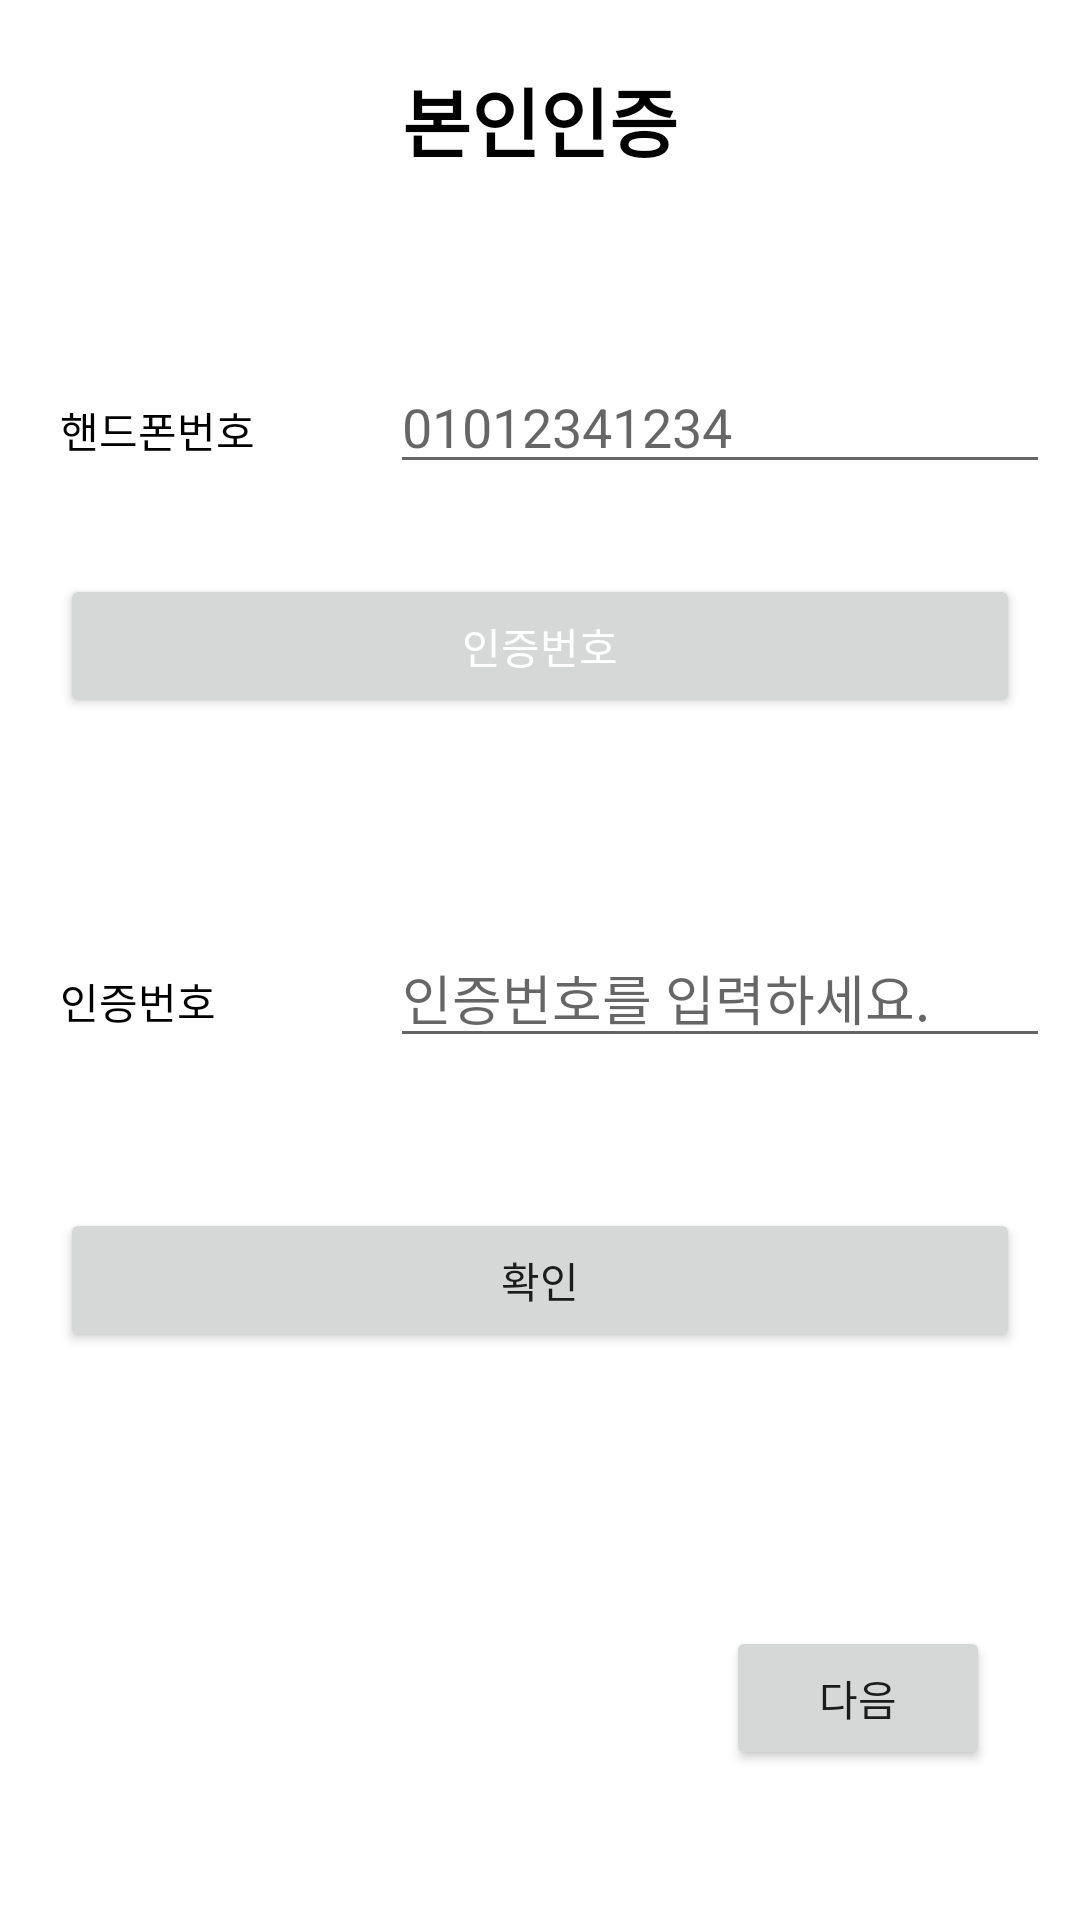

Here is an Android app screen rendered from its layout file. Give the layout XML and the strings, colors and styles it references.
<!-- AndroidManifest.xml: application theme Theme.Project_with_a_jump -->
<!-- res/layout/activity_register2.xml -->
<?xml version="1.0" encoding="utf-8"?>
<androidx.constraintlayout.widget.ConstraintLayout xmlns:android="http://schemas.android.com/apk/res/android"
    xmlns:app="http://schemas.android.com/apk/res-auto"
    android:layout_width="match_parent"
    android:layout_height="match_parent">

    <LinearLayout
        android:id="@+id/linearLayout"
        android:layout_width="match_parent"
        android:layout_height="60dp"
        android:layout_marginTop="10dp"
        app:layout_constraintTop_toTopOf="parent">

        <TextView
            android:layout_width="match_parent"
            android:layout_height="match_parent"
            android:gravity="center"
            android:text="본인인증"
            android:textAlignment="center"
            android:textColor="@color/black"
            android:textSize="25sp"
            android:textStyle="bold" />
    </LinearLayout>

    <LinearLayout
        android:id="@+id/linearLayout12"
        android:layout_width="match_parent"
        android:layout_height="wrap_content"
        android:layout_marginLeft="20dp"
        android:layout_marginTop="50dp"
        android:orientation="horizontal"
        app:layout_constraintEnd_toEndOf="parent"
        app:layout_constraintHorizontal_bias="0.6"
        app:layout_constraintStart_toStartOf="parent"
        app:layout_constraintTop_toBottomOf="@+id/linearLayout">

        <TextView
            android:id="@+id/phone"
            android:layout_width="0dp"
            android:layout_height="wrap_content"
            android:layout_weight="1"
            android:text="핸드폰번호"
            android:textColor="@color/black" />

        <EditText
            android:id="@+id/phoneNumberAccess"
            android:layout_width="0dp"
            android:layout_height="wrap_content"
            android:layout_marginRight="10dp"
            android:layout_weight="2"
            android:hint="01012341234" />
    </LinearLayout>

    <Button
        android:id="@+id/authentication"
        android:layout_width="match_parent"
        android:layout_height="wrap_content"
        android:layout_marginLeft="20dp"
        android:layout_marginTop="30dp"
        android:layout_marginRight="20dp"
        android:layout_weight="1"
        android:text="인증번호"
        android:textColor="@color/white"
        app:layout_constraintEnd_toEndOf="parent"
        app:layout_constraintStart_toStartOf="parent"
        app:layout_constraintTop_toBottomOf="@+id/linearLayout12" />

    <LinearLayout
        android:id="@+id/linearLayout13"
        android:layout_width="match_parent"
        android:layout_height="wrap_content"
        android:layout_marginLeft="20dp"
        android:layout_marginTop="70dp"
        android:orientation="horizontal"
        app:layout_constraintEnd_toEndOf="parent"
        app:layout_constraintStart_toStartOf="parent"
        app:layout_constraintTop_toBottomOf="@+id/authentication">

        <TextView
            android:layout_width="0dp"
            android:layout_height="wrap_content"
            android:layout_weight="1"
            android:text="인증번호"
            android:textColor="@color/black" />

        <EditText
            android:id="@+id/Access"
            android:layout_width="0dp"
            android:layout_height="wrap_content"
            android:layout_marginRight="10dp"
            android:layout_weight="2"
            android:hint="인증번호를 입력하세요." />
    </LinearLayout>

    <Button
        android:id="@+id/authenticationCheck"
        android:layout_width="match_parent"
        android:layout_height="wrap_content"
        android:layout_marginLeft="20dp"
        android:layout_marginTop="50dp"
        android:layout_marginRight="20dp"
        android:text="확인"
        app:layout_constraintTop_toBottomOf="@+id/linearLayout13" />

    <Button
        android:id="@+id/nextbutton"
        android:layout_width="wrap_content"
        android:layout_height="wrap_content"
        android:layout_marginRight="30dp"
        android:layout_marginBottom="50dp"
        android:text="다음"
        app:layout_constraintBottom_toBottomOf="parent"
        app:layout_constraintEnd_toEndOf="parent" />

</androidx.constraintlayout.widget.ConstraintLayout>
<!-- resources referenced by this layout -->
<resources>
  <style name="Theme.Project_with_a_jump" parent="Theme.MaterialComponents.DayNight.NoActionBar">
          
          <item name="colorPrimary">@color/purple_500</item>
          <item name="colorPrimaryVariant">@color/purple_700</item>
          <item name="colorOnPrimary">@color/white</item>
          
          <item name="colorSecondary">@color/teal_200</item>
          <item name="colorSecondaryVariant">@color/teal_700</item>
          <item name="colorOnSecondary">@color/black</item>
          
          <item name="android:statusBarColor" tools:targetApi="l">?attr/colorPrimaryVariant</item>
          <item name="android:itemTextAppearance">@style/MenuText</item>
          
      </style>
  <style name="MenuText">
          <item name="android:textColor">@color/black</item>
      </style>
  <!-- not gathered from this repository: default colours our renderer supplied (Android Studio template values) -->
  <color name="purple_500">#FF6200EE</color>
  <color name="purple_700">#FF3700B3</color>
  <color name="teal_200">#FF03DAC5</color>
  <color name="teal_700">#FF018786</color>
  <color name="black">#FF000000</color>
  <color name="white">#FFFFFFFF</color>
</resources>
